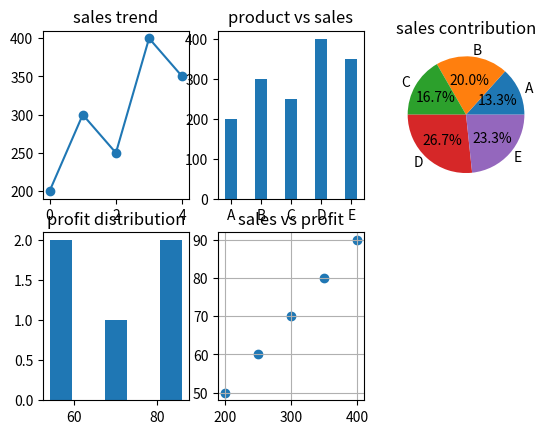

Write the Python code that produced this figure.
"""5. Product Sales & Profit Analysis
Scenario:
sales = np.array([200, 300, 250, 400, 350])
profit = np.array([50, 70, 60, 90, 80])
products = ["A", "B", "C", "D", "E"]
Task:
● Create DataFrame
● Plot:
○ Line graph → sales trend
○ Bar chart → product vs sales
○ Pie chart → sales contribution
○ Histogram → profit distribution
○ Scatter plot → sales vs profit"""

from matplotlib import pyplot as plt
import numpy as np
import pandas as pd

sales = np.array([200, 300, 250, 400, 350])
profit = np.array([50, 70, 60, 90, 80])
products = ["A", "B", "C", "D", "E"]

df = pd.DataFrame({'Product': products, 'Sales': sales, 'Profit': profit})

plt.subplot(231)
plt.plot(df['Sales'], marker='o')
plt.title('sales trend')

plt.subplot(232)
plt.bar(df['Product'], df['Sales'], width=0.4)
plt.title('product vs sales')

plt.subplot(233)
plt.pie(df['Sales'], labels=df['Product'], autopct='%1.1f%%')
plt.title('sales contribution')

plt.subplot(234)
plt.hist(df['Profit'], bins=3,rwidth=0.4)
plt.title('profit distribution')

plt.subplot(235)
plt.scatter(df['Sales'], df['Profit'])
plt.title('sales vs profit')
plt.grid(True)

plt.show()
